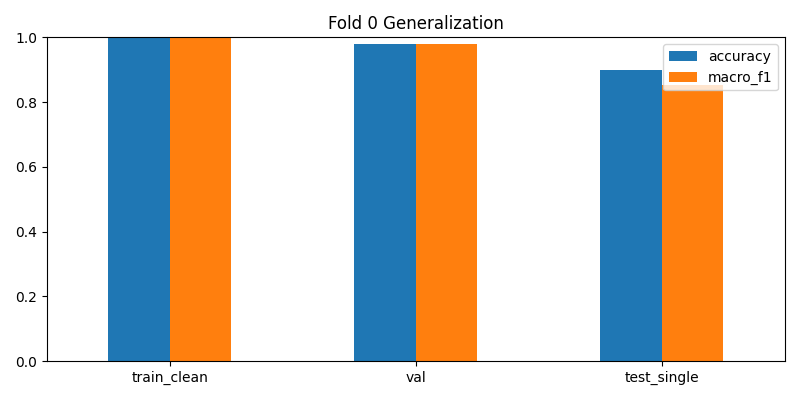

The file beside this chart, header and first rows:
, loss, accuracy, macro_f1
train_clean, 0.1055, 1.0, 1.0
val, 0.1623, 0.9787, 0.9782
test_single, 0.3005, 0.9, 0.8532
